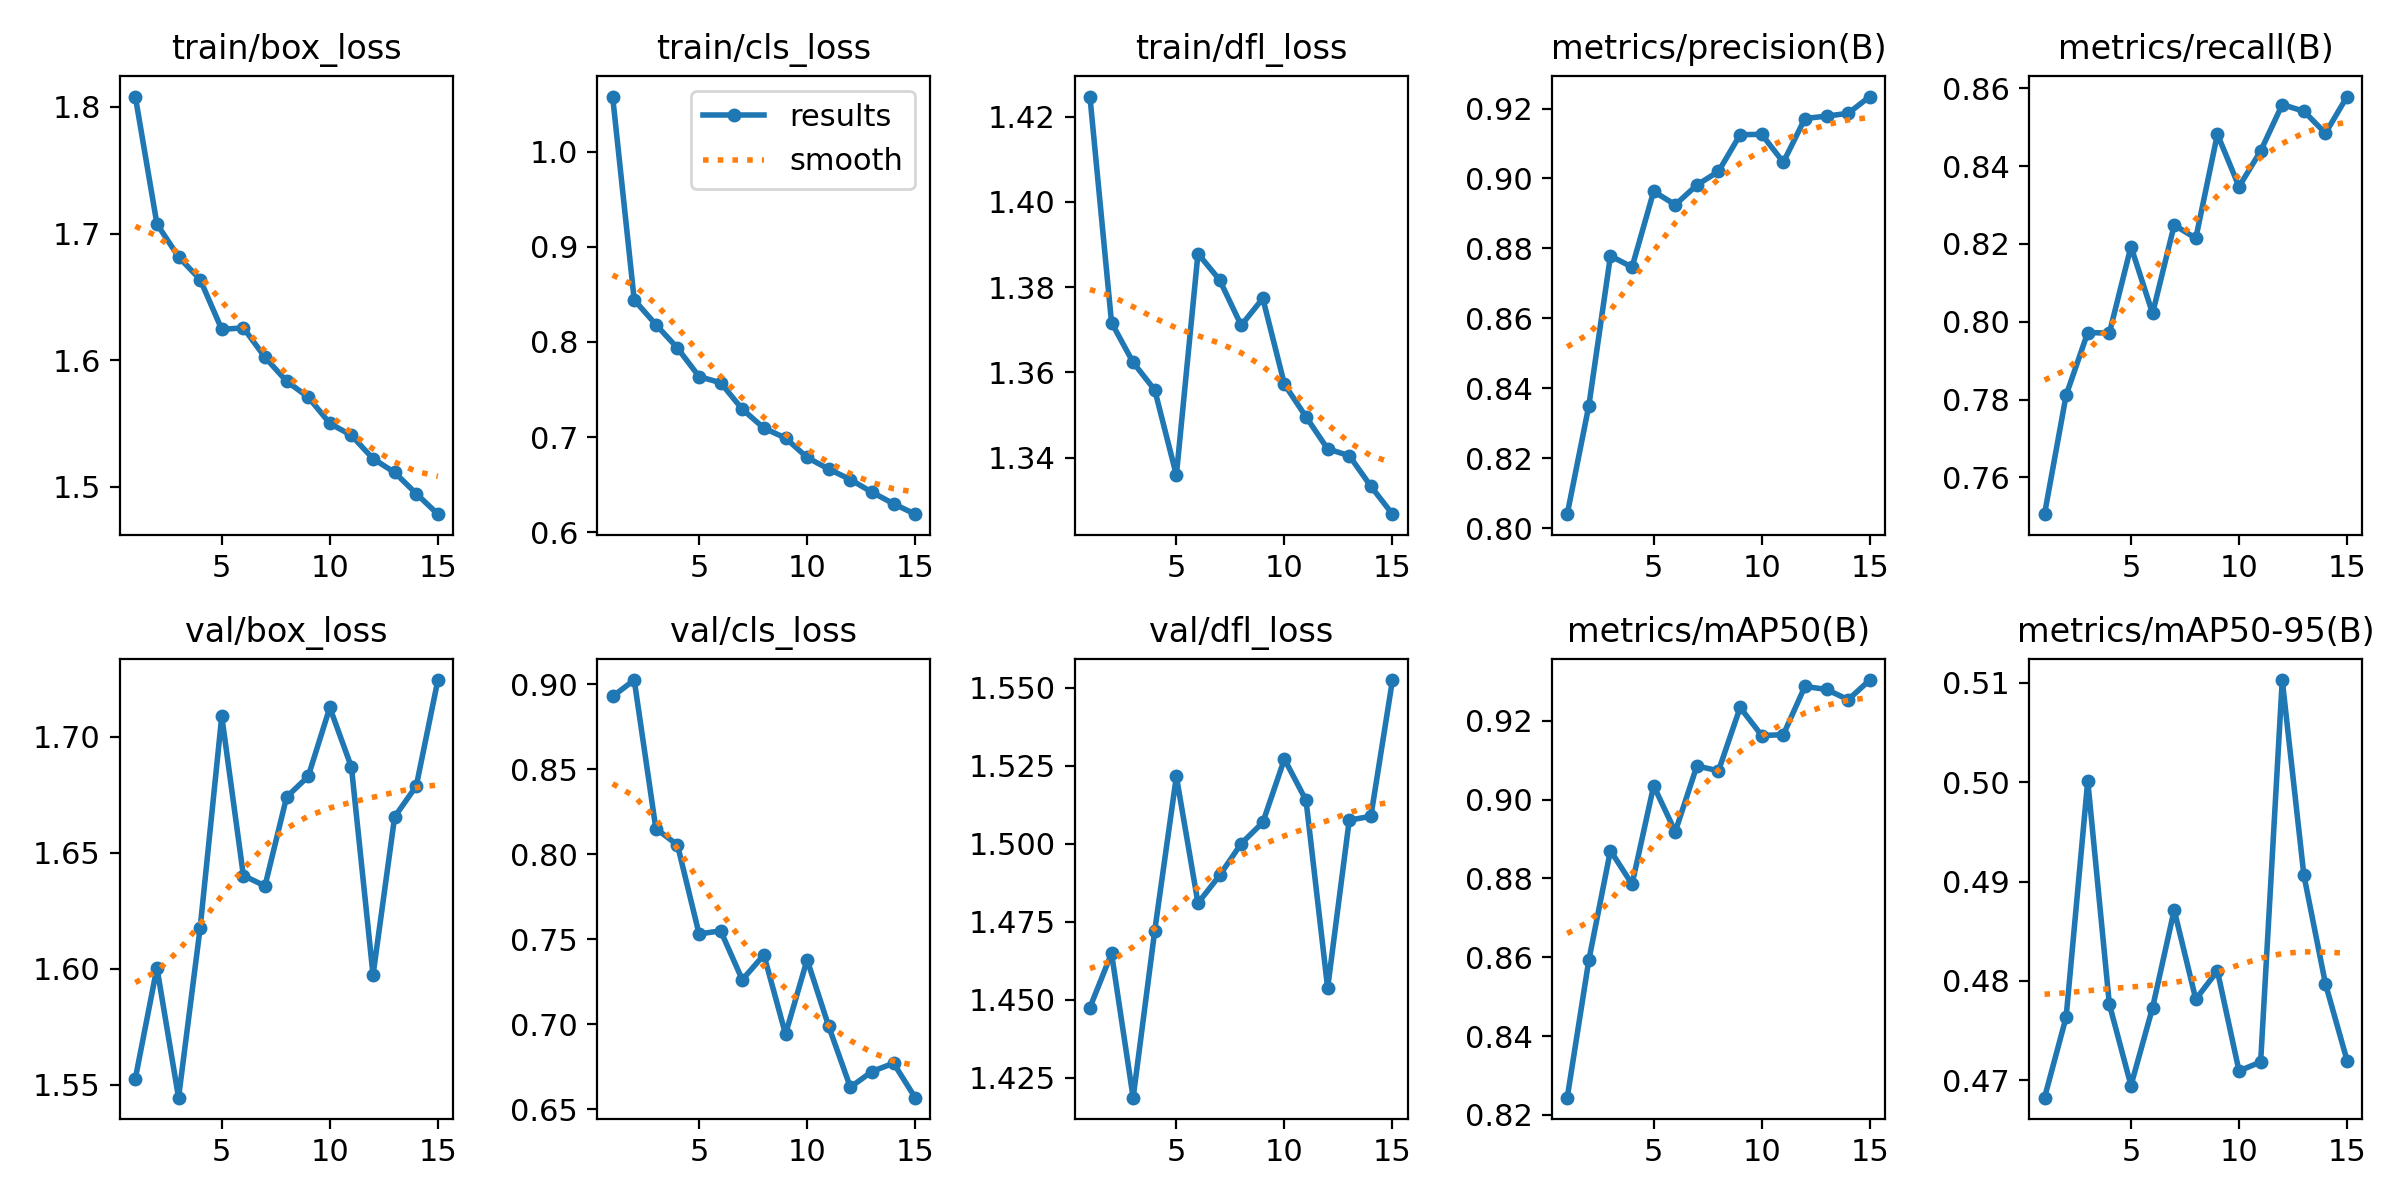

The data file committed next to this chart (first rows):
epoch, time, train/box_loss, train/cls_loss, train/dfl_loss, metrics/precision(B), metrics/recall(B), metrics/mAP50(B), metrics/mAP50-95(B), val/box_loss, val/cls_loss, val/dfl_loss, lr/pg0, lr/pg1, lr/pg2
1, 1946, 1.808, 1.058, 1.425, 0.804, 0.7506, 0.8244, 0.4683, 1.553, 0.8929, 1.447, 0.0006647, 0.0006647, 0.0006647
2, 3848, 1.708, 0.8441, 1.372, 0.835, 0.7811, 0.8593, 0.4764, 1.6, 0.9025, 1.465, 0.001243, 0.001243, 0.001243
3, 5646, 1.682, 0.8183, 1.362, 0.8779, 0.7972, 0.8871, 0.5001, 1.544, 0.8152, 1.419, 0.001734, 0.001734, 0.001734
4, 7435, 1.664, 0.7936, 1.356, 0.8747, 0.7971, 0.8785, 0.4777, 1.618, 0.8055, 1.472, 0.001604, 0.001604, 0.001604
5, 9225, 1.624, 0.7636, 1.336, 0.8963, 0.8193, 0.9035, 0.4695, 1.709, 0.7532, 1.522, 0.001472, 0.001472, 0.001472
6, 10979, 1.626, 0.7571, 1.388, 0.8925, 0.8022, 0.8919, 0.4773, 1.64, 0.755, 1.481, 0.00134, 0.00134, 0.00134
7, 12737, 1.602, 0.7294, 1.382, 0.8981, 0.8248, 0.9086, 0.4871, 1.636, 0.7263, 1.49, 0.001208, 0.001208, 0.001208
8, 14492, 1.583, 0.7095, 1.371, 0.902, 0.8215, 0.9073, 0.4782, 1.674, 0.7409, 1.5, 0.001076, 0.001076, 0.001076
9, 16245, 1.571, 0.6991, 1.377, 0.9125, 0.8482, 0.9234, 0.481, 1.683, 0.6943, 1.507, 0.000944, 0.000944, 0.000944
10, 17999, 1.55, 0.6787, 1.357, 0.9126, 0.8347, 0.9163, 0.4709, 1.713, 0.738, 1.527, 0.000812, 0.000812, 0.000812
11, 19733, 1.541, 0.6665, 1.35, 0.9046, 0.8439, 0.9165, 0.4718, 1.687, 0.6988, 1.514, 0.00068, 0.00068, 0.00068
12, 21488, 1.522, 0.6555, 1.342, 0.9172, 0.8558, 0.9288, 0.5103, 1.597, 0.6631, 1.454, 0.000548, 0.000548, 0.000548
13, 23241, 1.511, 0.6422, 1.34, 0.9178, 0.8541, 0.928, 0.4907, 1.665, 0.6723, 1.508, 0.000416, 0.000416, 0.000416
14, 24995, 1.495, 0.6301, 1.333, 0.9186, 0.8485, 0.9254, 0.4797, 1.679, 0.6772, 1.509, 0.000284, 0.000284, 0.000284
15, 26751, 1.479, 0.6191, 1.327, 0.9234, 0.8579, 0.9304, 0.472, 1.724, 0.6569, 1.552, 0.000152, 0.000152, 0.000152
